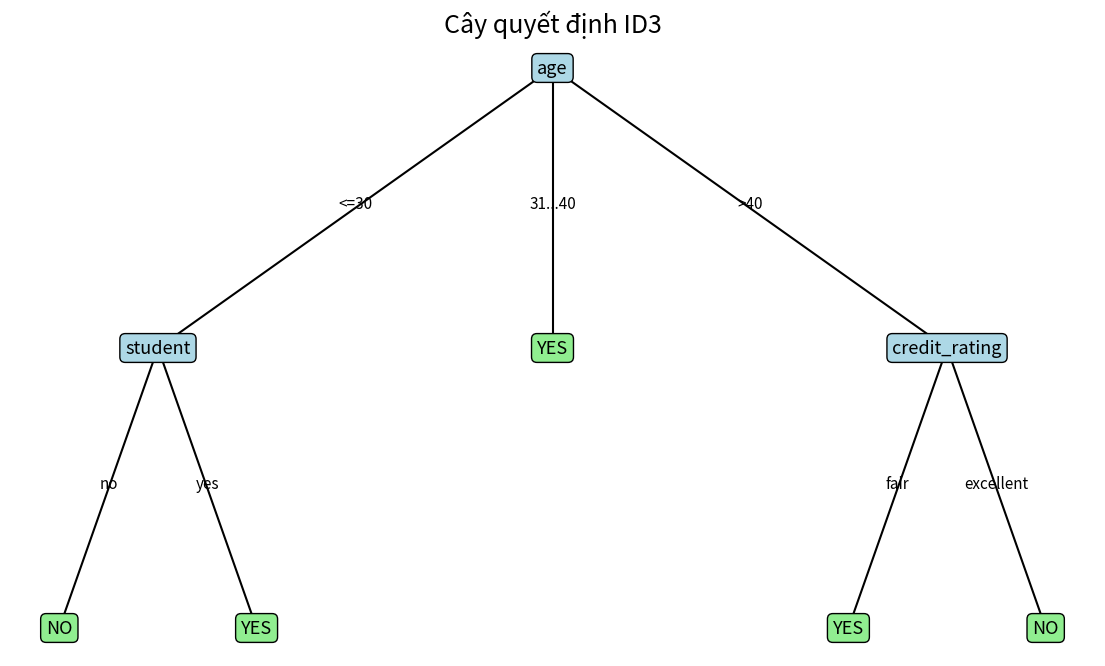

This chart was generated by the following Python code:
import pandas as pd
import math
import matplotlib.pyplot as plt

# 1. TẠO DỮ LIỆU
data = {
    "age": [
        "<=30", "<=30", "31...40", ">40", ">40",
        ">40", "31...40", "<=30", "<=30", ">40",
        "<=30", "31...40", "31...40", ">40"
    ],

    "income": [
        "high", "high", "high", "medium", "low",
        "low", "low", "medium", "low", "medium",
        "medium", "medium", "high", "medium"
    ],

    "student": [
        "no", "no", "no", "no", "yes",
        "yes", "yes", "no", "yes", "yes",
        "yes", "no", "yes", "no"
    ],

    "credit_rating": [
        "fair", "excellent", "fair", "fair", "fair",
        "excellent", "excellent", "fair", "fair", "fair",
        "excellent", "excellent", "fair", "excellent"
    ],

    "buys_computer": [
        "no", "no", "yes", "yes", "yes",
        "no", "yes", "no", "yes", "yes",
        "yes", "yes", "yes", "no"
    ]
}
df = pd.DataFrame(data)

# 2. TÍNH ENTROPY
def entropy(data):
    so_luong = data.value_counts()
    tong = len(data)
    H = 0
    for n in so_luong:
        p = n / tong
        H = H - p * math.log2(p)

    return H

# 3. TÍNH INFORMATION GAIN
def information_gain(df, attribute, target):

    H_truoc = entropy(df[target])
    H_sau = 0

    for value in df[attribute].unique():

        nhom = df[df[attribute] == value]

        H_nhom = entropy(nhom[target])

        trong_so = len(nhom) / len(df)

        H_sau = H_sau + trong_so * H_nhom
    gain = H_truoc - H_sau

    return gain

# 4. CHỌN THUỘC TÍNH TỐT NHẤT
def chon_thuoc_tinh(df, attributes, target):

    gain_lon_nhat = -1
    thuoc_tinh_tot_nhat = None

    for attribute in attributes:
        gain = information_gain(
            df,
            attribute,
            target
        )

        print(
            "Gain(", attribute, ") =",
            round(gain, 3)
        )

        if gain > gain_lon_nhat:

            gain_lon_nhat = gain
            thuoc_tinh_tot_nhat = attribute
    return thuoc_tinh_tot_nhat

# 5. THUẬT TOÁN ID3
def ID3(df, attributes, target):

    # Nếu tất cả mẫu cùng một lớp
    if len(df[target].unique()) == 1:

        return df[target].iloc[0]

    # Nếu không còn thuộc tính
    if len(attributes) == 0:

        return df[target].mode()[0]

    # Chọn thuộc tính tốt nhất
    best_attribute = chon_thuoc_tinh(
        df,
        attributes,
        target
    )
    print("=> Chọn:", best_attribute)

    # Tạo cây
    tree = {}

    tree[best_attribute] = {}

    # Các thuộc tính còn lại
    attributes_con_lai = []

    for attribute in attributes:

        if attribute != best_attribute:

            attributes_con_lai.append(attribute)

    # Tạo các nhánh
    for value in df[best_attribute].unique():

        nhom = df[
            df[best_attribute] == value
        ]
        if len(nhom) == 0:

            tree[best_attribute][value] = \
                df[target].mode()[0]
        else:
            tree[best_attribute][value] = ID3(
                nhom,
                attributes_con_lai,
                target
            )
    return tree

# 6. CHẠY ID3
attributes = [
    "age",
    "income",
    "student",
    "credit_rating"
]
print("================================")
print("        ENTROPY BAN ĐẦU")
print("================================")
H = entropy(df["buys_computer"])

print("Entropy =", round(H, 3))
print("\n================================")
print("      INFORMATION GAIN")
print("================================")

for attribute in attributes:
    gain = information_gain(
        df,
        attribute,
        "buys_computer"
    )
    print(
        attribute,
        "=",
        round(gain, 3)
    )

print("\n================================")
print("          XÂY CÂY ID3")
print("================================")
cay = ID3(
    df,
    attributes,
    "buys_computer"
)


# 7. VẼ CÂY
fig, ax = plt.subplots(figsize=(14, 8))

ax.axis("off")

def ve_cay(
    tree,
    x,
    y,
    dx,
    parent=None,
    text=""
):
    # Nếu là lá YES / NO
    if not isinstance(tree, dict):
        ax.text(
            x,
            y,
            tree.upper(),
            fontsize=13,
            ha="center",
            va="center",
            bbox=dict(
                boxstyle="round",
                facecolor="lightgreen"
            )
        )
        if parent is not None:

            ax.plot(
                [parent[0], x],
                [parent[1], y],
                "k-"
            )
            ax.text(
                (parent[0] + x) / 2,
                (parent[1] + y) / 2,
                text,
                fontsize=11,
                ha="center"
            )
        return

    # Lấy tên thuộc tính
    attribute = list(tree.keys())[0]

    # Vẽ nút
    ax.text(
        x,
        y,
        attribute,
        fontsize=13,
        ha="center",
        va="center",
        bbox=dict(
            boxstyle="round",
            facecolor="lightblue"
        )
    )
    # Nối với nút cha
    if parent is not None:

        ax.plot(
            [parent[0], x],
            [parent[1], y],
            "k-"
        )

        ax.text(
            (parent[0] + x) / 2,
            (parent[1] + y) / 2,
            text,
            fontsize=11,
            ha="center"
        )

    # Lấy các nhánh
    branches = tree[attribute]

    so_nhanh = len(branches)

    khoang_cach = dx * 2

    start_x = x - (
        (so_nhanh - 1) * khoang_cach / 2
    )
    i = 0

    for value in branches:
        child_x = start_x + i * khoang_cach
        child_y = y - 2

        ve_cay(
            branches[value],
            child_x,
            child_y,
            dx / 2,
            (x, y),
            str(value)
        )
        i = i + 1

# Vẽ cây
ve_cay(
    cay,
    0,
    0,
    2
)

# Tiêu đề
plt.title(
    "Cây quyết định ID3",
    fontsize=18
)
plt.show()
